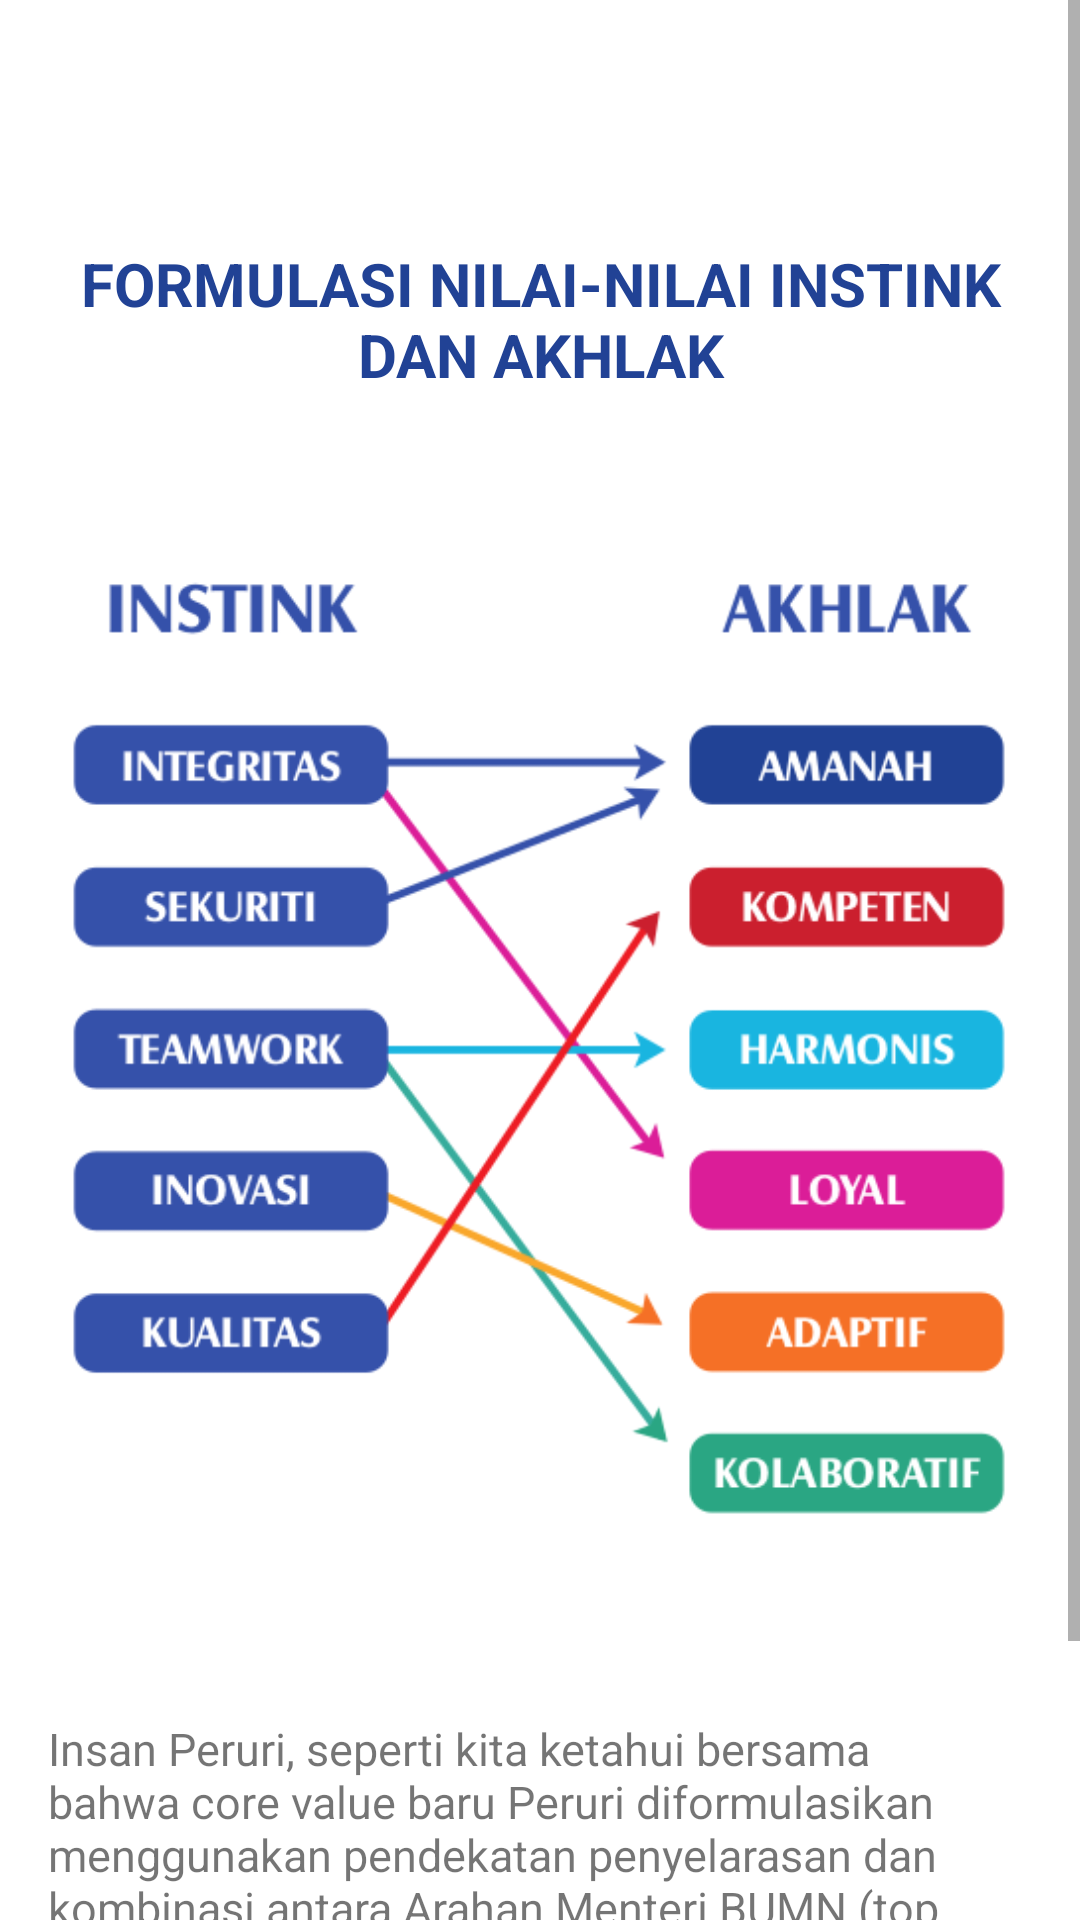

Here is an Android app screen rendered from its layout file. Give the layout XML and the strings, colors and styles it references.
<!-- AndroidManifest.xml: application theme Theme.AKHLAK -->
<!-- res/layout/fragment_home.xml -->
<?xml version="1.0" encoding="utf-8"?>
<ScrollView xmlns:android="http://schemas.android.com/apk/res/android"
    xmlns:app="http://schemas.android.com/apk/res-auto"
    xmlns:tools="http://schemas.android.com/tools"
    android:layout_width="match_parent"
    android:layout_height="match_parent"
    tools:context=".fragment.HomeFragment">
<LinearLayout
    android:layout_width="match_parent"
    android:layout_height="wrap_content"
    android:orientation="vertical"
    android:padding="16dp"
    tools:context=".fragment.HomeFragment">

    <ImageView
        android:layout_width="wrap_content"
        android:layout_height="50dp"
        android:src="@drawable/peruri"
        android:layout_gravity="center"
        android:layout_marginBottom="15dp"/>

    <TextView
        android:layout_width="wrap_content"
        android:layout_height="wrap_content"
        android:text="FORMULASI NILAI-NILAI INSTINK DAN AKHLAK"
        android:textSize="20sp"
        android:textColor="@color/icons_color"
        android:textStyle="bold"
        android:textAlignment="center"
        android:layout_gravity="center"
        android:layout_marginBottom="16dp" />

    <ImageView
        android:layout_width="wrap_content"
        android:layout_height="400dp"
        android:src="@drawable/awal"
        android:layout_gravity="center"
        android:layout_marginBottom="25dp"/>

    <TextView
        android:layout_width="wrap_content"
        android:layout_height="wrap_content"
        android:text="Insan Peruri, seperti kita ketahui bersama bahwa core value baru Peruri diformulasikan
menggunakan pendekatan penyelarasan dan kombinasi antara Arahan Menteri BUMN (top
down) dengan value yang dimiliki oleh tiap-tiap BUMN (bottom up). Berikut adalah pemetaan core
value Peruri sebelumnya yaitu INSTINK terhadap core value BUMN, AKHLAK."
        android:textSize="15sp"
        android:layout_gravity="center"
        android:layout_marginBottom="16dp" />

</LinearLayout>
</ScrollView>
<!-- resources referenced by this layout -->
<resources>
  <color name="icons_color">#214295</color>
  <!-- drawable awal: png bitmap (drawable, 44224 bytes) -->
  <style name="Theme.AKHLAK" parent="Theme.MaterialComponents.DayNight.DarkActionBar">
          
          <item name="colorPrimary">@color/blue_two</item>
          <item name="colorPrimaryVariant">@color/blue_three</item>
          <item name="colorOnPrimary">@color/white</item>
          
          <item name="colorSecondary">@color/teal_200</item>
          <item name="colorSecondaryVariant">@color/teal_700</item>
          <item name="colorOnSecondary">@color/black</item>
          
          <item name="android:statusBarColor">?attr/colorPrimaryVariant</item>
          
      </style>
  <color name="blue_two">#214295</color>
  <color name="blue_three">#214295</color>
  <color name="white">#FFFFFFFF</color>
  <color name="teal_200">#FF03DAC5</color>
  <color name="teal_700">#FF018786</color>
  <color name="black">#FF000000</color>
</resources>
